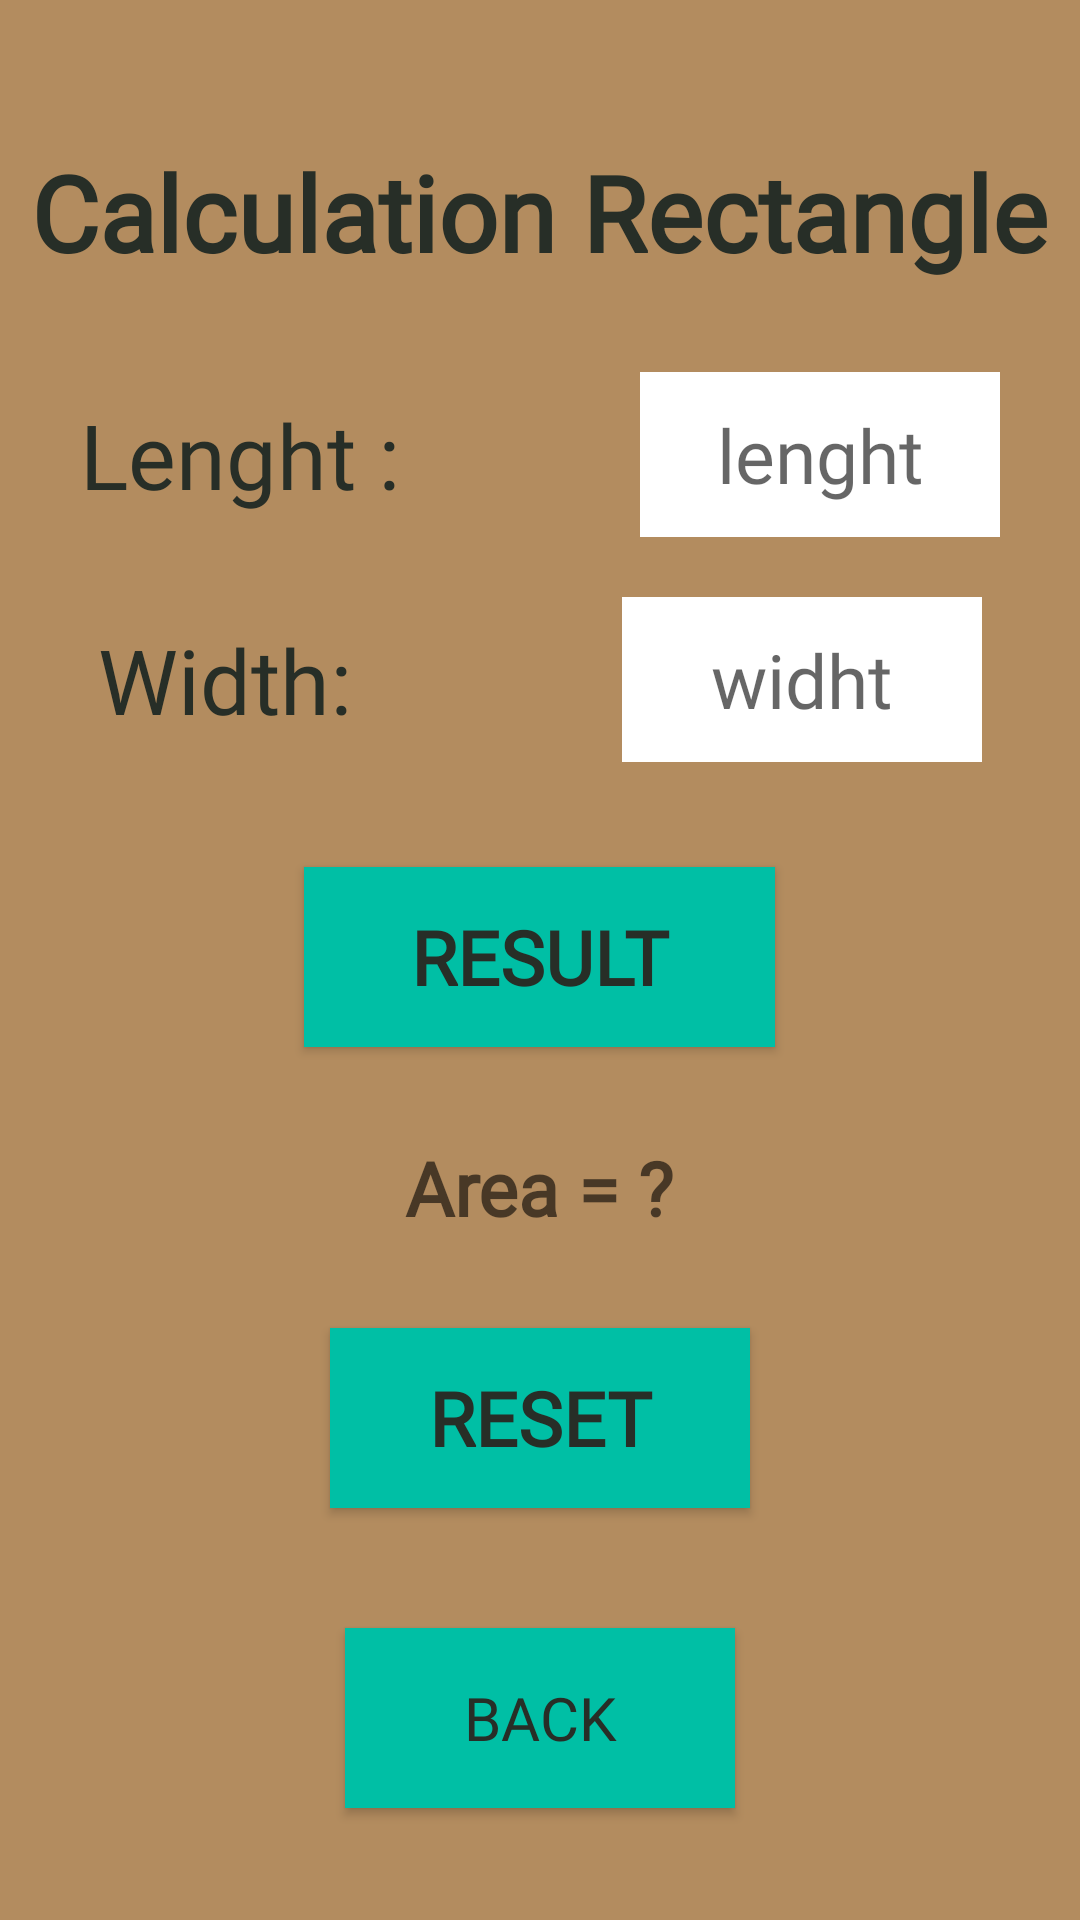

This screen was rendered from an Android layout file. Write that file and the resources it references.
<!-- AndroidManifest.xml: application theme Theme.MathstoreProject -->
<!-- res/layout/activity_rectangle.xml -->
<?xml version="1.0" encoding="utf-8"?>
<LinearLayout xmlns:android="http://schemas.android.com/apk/res/android"
    xmlns:app="http://schemas.android.com/apk/res-auto"
    xmlns:tools="http://schemas.android.com/tools"
    android:layout_width="match_parent"
    android:layout_height="match_parent"
    android:orientation="vertical"
    android:gravity="center"
   android:background="@color/teak"
    tools:context=".Rectangle">


    <TextView
        android:layout_width="wrap_content"
        android:layout_height="wrap_content"
        android:text="Calculation Rectangle"
        android:fontFamily="@font/arlrndfont"
        android:textColor="#272e27"
        android:layout_marginBottom="30dp"
        android:layout_marginTop="50dp"
        android:textSize="35sp"
        android:textStyle="bold">

    </TextView>

    <LinearLayout
        android:layout_width="match_parent"
        android:layout_height="wrap_content"
        android:gravity="center"
        android:layout_marginBottom="20dp">

        <TextView
            android:layout_width="wrap_content"
            android:layout_height="wrap_content"
            android:text="Lenght :"
            android:textSize="30sp"
            android:fontFamily="@font/arlrndfont"
            android:textColor="#272e27"
            />

        <EditText
            android:id="@+id/lenght"
            android:layout_width="120dp"
            android:layout_height="55dp"
            android:inputType="numberDecimal"
            android:background="#ffff"
            android:fontFamily="@font/arlrndfont"
            android:textColor="#736D6D"
            android:textSize="25sp"
            android:hint="lenght"
            android:gravity="center"
            android:layout_marginLeft="80dp"
            >

        </EditText>


    </LinearLayout>




    <LinearLayout
        android:layout_width="match_parent"
        android:layout_height="wrap_content"
        android:gravity="center"
        android:layout_marginBottom="5dp"
        >

        <TextView
            android:layout_width="wrap_content"
            android:layout_height="wrap_content"
            android:fontFamily="@font/arlrndfont"
            android:textColor="#272e27"
            android:text="Width:"
            android:textSize="30sp"/>

        <EditText
            android:id="@+id/width"
            android:layout_width="120dp"
            android:layout_height="55dp"
            android:layout_marginLeft="90dp"
            android:background="#ffff"
            android:gravity="center"
            android:textColor="#736D6D"
            android:hint="widht"
            android:fontFamily="@font/arlrndfont"
            android:inputType="numberDecimal"
            android:textSize="25sp"/>


    </LinearLayout>

    <androidx.appcompat.widget.AppCompatButton
        android:background="@drawable/custombutton"
        android:fontFamily="@font/arlrndfont"
        android:textColor="#272e27"
        android:id="@+id/btnres"
        android:layout_width="157dp"
        android:layout_height="60dp"
        android:layout_marginTop="30sp"
        android:text="@string/result"
        android:textSize="25sp"
        android:textStyle="bold"/>

    <TextView
        android:id="@+id/area"
        android:layout_width="wrap_content"
        android:layout_height="wrap_content"
        android:hint="Area = ?"
        android:textSize="25sp"
        android:textStyle="bold"
        android:fontFamily="@font/arlrndfont"
        android:textColor="#ffff"
        android:layout_marginTop="30dp">
    </TextView>

    <androidx.appcompat.widget.AppCompatButton
        android:background="@drawable/custombutton"
        android:fontFamily="@font/arlrndfont"
        android:textColor="#272e27"
        android:id="@+id/btnreset"
        android:layout_width="140dp"
        android:layout_height="60dp"
        android:text="@string/reset"
        android:textSize="25sp"
        android:textStyle="bold"
        android:layout_marginTop="30sp" />

    <androidx.appcompat.widget.AppCompatButton
        android:background="@drawable/custombutton"
        android:fontFamily="@font/arlrndfont"
        android:textColor="#272e27"
        android:id="@+id/btnback"
        android:layout_width="130dp"
        android:layout_height="60dp"
        android:text="Back"
        android:textSize="20dp"
        android:layout_marginBottom="40dp"
        android:layout_marginTop="40dp"
        />


</LinearLayout>
<!-- resources referenced by this layout -->
<resources>
  <color name="teak">#B38C5F</color>
  <!-- drawable custombutton (drawable) -->
  <?xml version="1.0" encoding="utf-8"?>
  <shape xmlns:android="http://schemas.android.com/apk/res/android">
      android:shape="rectangle">
  
      <solid android:angle="270"
          android:color="#00bfa5"/>
  
  
  </shape>
  <string name="reset">reset</string>
  <string name="result">result</string>
  <style name="Theme.MathstoreProject" parent="Theme.AppCompat.Light.NoActionBar">
          
          <item name="colorPrimary">@color/purple_500</item>
          <item name="colorPrimaryVariant">@color/purple_700</item>
          <item name="colorOnPrimary">@color/white</item>
          
          <item name="colorSecondary">@color/teal_200</item>
          <item name="colorSecondaryVariant">@color/teal_700</item>
          <item name="colorOnSecondary">@color/black</item>
          
          <item name="android:statusBarColor" tools:targetApi="l">?attr/colorPrimaryVariant</item>
          
      </style>
  <color name="purple_500">#FF6200EE</color>
  <color name="purple_700">#FF3700B3</color>
  <color name="white">#FFFFFFFF</color>
  <color name="teal_200">#FF03DAC5</color>
  <color name="teal_700">#FF018786</color>
  <color name="black">#FF000000</color>
</resources>
